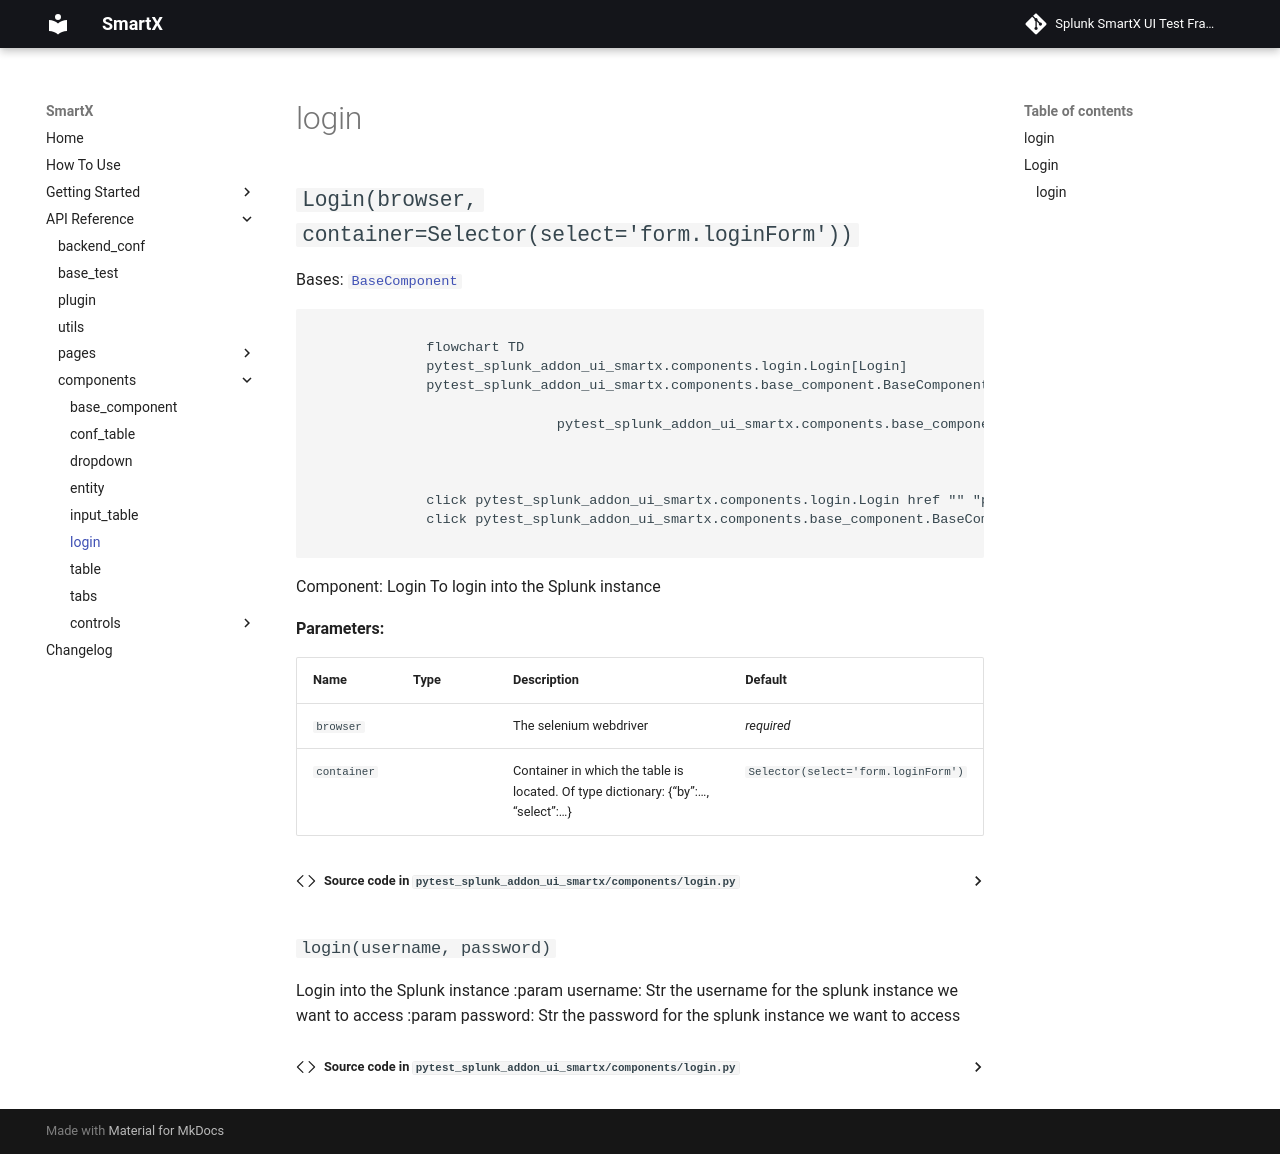

repository: splunk/addon-factory-smartx-ui-test-library · page: api_reference/components/login/index.html · generator: mkdocs

# login

::: pytest_splunk_addon_ui_smartx.components.login
